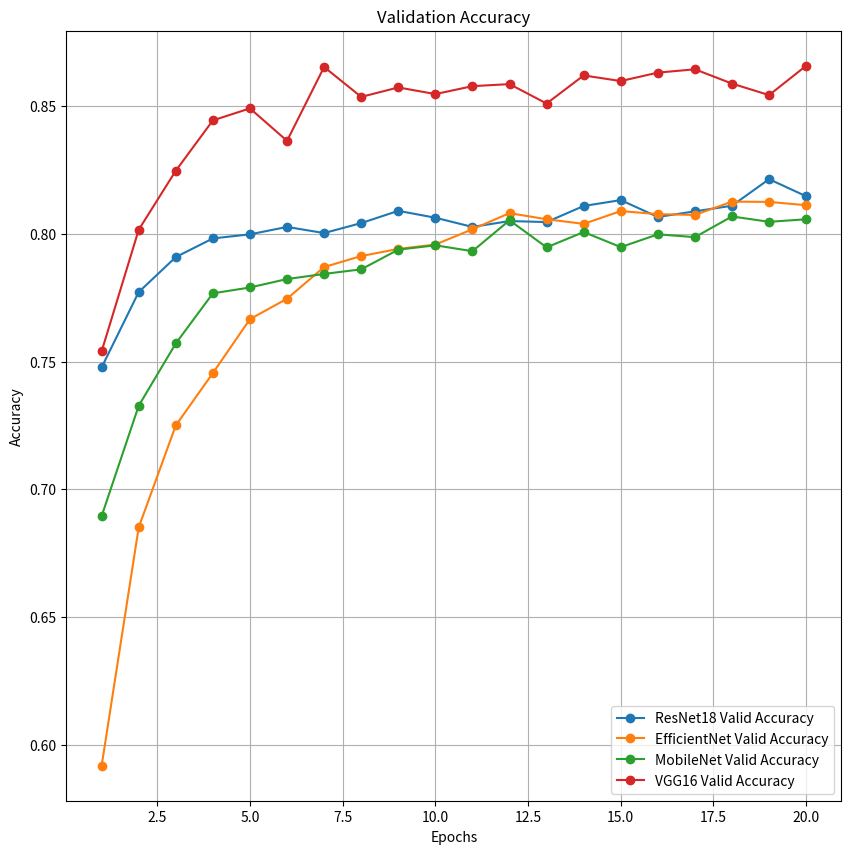

This figure's Python source:
import matplotlib.pyplot as plt

epochs = list(range(1, 21))

resnet18_valid_accuracy = [
    0.7477, 0.7772, 0.7909, 0.7982, 0.7998, 0.8027,
    0.8003, 0.8042, 0.8090, 0.8063, 0.8027, 0.8050,
    0.8046, 0.8109, 0.8132, 0.8066, 0.8088, 0.8110,
    0.8214, 0.8147
]

efficientnet_valid_accuracy = [
    0.5918, 0.6851, 0.7250, 0.7455, 0.7666, 0.7746,
    0.7870, 0.7913, 0.7941, 0.7958, 0.8018, 0.8081,
    0.8057, 0.8039, 0.8089, 0.8077, 0.8074, 0.8126,
    0.8125, 0.8112
]

mobilenet_valid_accuracy = [
    0.6895, 0.7327, 0.7571, 0.7767, 0.7790, 0.7823,
    0.7843, 0.7861, 0.7938, 0.7955, 0.7932, 0.8053,
    0.7947, 0.8007, 0.7948, 0.7998, 0.7987, 0.8068,
    0.8047, 0.8057
]

vgg16_valid_accuracy = [
    0.7540, 0.8016, 0.8247, 0.8444, 0.8491, 0.8364,
    0.8653, 0.8536, 0.8573, 0.8547, 0.8578, 0.8586,
    0.8510, 0.8620, 0.8598, 0.8631, 0.8644, 0.8588,
    0.8543, 0.8658
]


plt.figure(figsize=(10, 10))

plt.plot(epochs, resnet18_valid_accuracy, label='ResNet18 Valid Accuracy', marker='o')
plt.plot(epochs, efficientnet_valid_accuracy, label='EfficientNet Valid Accuracy', marker='o')
plt.plot(epochs, mobilenet_valid_accuracy, label='MobileNet Valid Accuracy', marker='o')
plt.plot(epochs, vgg16_valid_accuracy, label='VGG16 Valid Accuracy', marker='o')
plt.title('Validation Accuracy')
plt.xlabel('Epochs')
plt.ylabel('Accuracy')
plt.legend()
plt.grid()

plt.savefig('model_accuracy_plot.pdf', format='pdf', dpi=300)
plt.show()